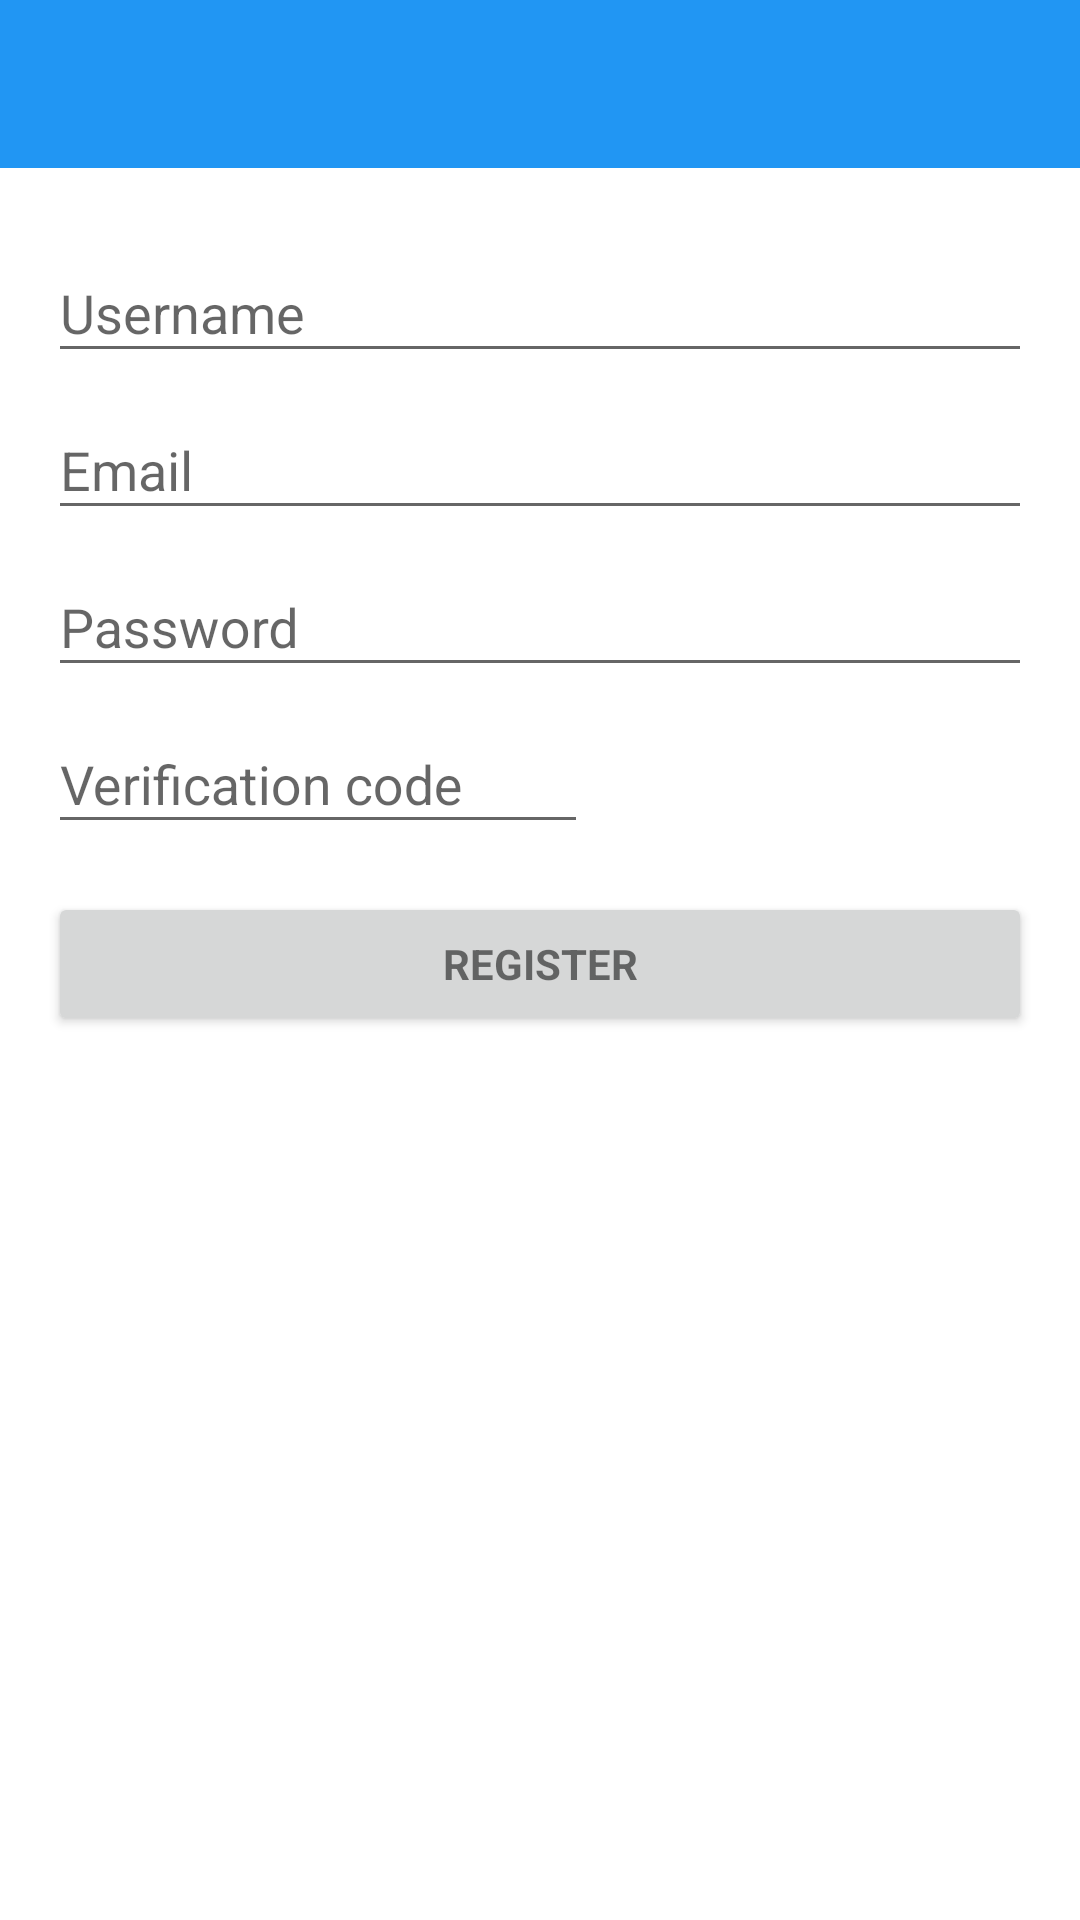

Reconstruct the res/layout file that produces this screen, plus the resources it refers to.
<!-- AndroidManifest.xml: application theme AppTheme -->
<!-- res/layout/activity_register.xml -->
<android.support.design.widget.CoordinatorLayout
    xmlns:android="http://schemas.android.com/apk/res/android"
    xmlns:tools="http://schemas.android.com/tools"
    xmlns:app="http://schemas.android.com/apk/res-auto"
    android:layout_width="match_parent"
    android:layout_height="match_parent"
    android:fitsSystemWindows="true"
    tools:context="com.example.carbonforum.RegisterActivity">
    <LinearLayout
        android:layout_width="match_parent"
        android:layout_height="match_parent"
        android:orientation="vertical" >
        <android.support.v7.widget.Toolbar
            android:id="@+id/toolbar"
            android:layout_width="match_parent"
            android:layout_height="?attr/actionBarSize"
            android:background="?attr/colorPrimary"
            android:theme="@style/ThemeOverlay.AppCompat.Dark.ActionBar" />
        <LinearLayout
            android:layout_width="match_parent"
            android:layout_height="match_parent"
            android:gravity="center_horizontal"
            android:paddingBottom="@dimen/activity_vertical_margin"
            android:paddingLeft="@dimen/activity_horizontal_margin"
            android:paddingRight="@dimen/activity_horizontal_margin"
            android:paddingTop="@dimen/activity_vertical_margin"
            android:orientation="vertical"
            tools:context="com.example.carbonforum.RegisterActivity">

            
            <ProgressBar
                android:id="@+id/register_progress"
                style="?android:attr/progressBarStyleLarge"
                android:layout_width="wrap_content"
                android:layout_height="wrap_content"
                android:layout_marginBottom="8dp"
                android:visibility="gone" />

            <ScrollView
                android:id="@+id/register_form"
                android:layout_width="match_parent"
                android:layout_height="match_parent">

                <LinearLayout
                    android:id="@+id/email_login_form"
                    android:layout_width="match_parent"
                    android:layout_height="wrap_content"
                    android:orientation="vertical">
                    <android.support.design.widget.TextInputLayout
                        android:layout_width="match_parent"
                        android:layout_height="wrap_content">
                        <EditText
                            android:id="@+id/username"
                            android:layout_width="match_parent"
                            android:layout_height="wrap_content"
                            android:hint="@string/prompt_username"
                            android:imeOptions="actionNext"
                            android:inputType="text"
                            android:maxLines="1"
                            android:singleLine="true" />
                    </android.support.design.widget.TextInputLayout>
                    <android.support.design.widget.TextInputLayout
                        android:layout_width="match_parent"
                        android:layout_height="wrap_content">

                        <AutoCompleteTextView
                            android:id="@+id/email"
                            android:layout_width="match_parent"
                            android:layout_height="wrap_content"
                            android:imeOptions="actionNext"
                            android:hint="@string/prompt_email"
                            android:inputType="textEmailAddress"
                            android:maxLines="1"

                            android:singleLine="true" />

                    </android.support.design.widget.TextInputLayout>

                    <android.support.design.widget.TextInputLayout
                        android:layout_width="match_parent"
                        android:layout_height="wrap_content">

                        <EditText android:id="@+id/password"
                                  android:layout_width="match_parent"
                                  android:layout_height="wrap_content"
                                  android:hint="@string/prompt_password"
                                  android:imeOptions="actionNext"
                                  android:inputType="textPassword"
                                  android:maxLines="1"
                                  android:singleLine="true" />

                    </android.support.design.widget.TextInputLayout>
                    <LinearLayout
                        android:orientation="horizontal"
                        android:layout_width="fill_parent"
                        android:layout_height="fill_parent">
                        <android.support.design.widget.TextInputLayout
                            android:layout_width="180dp"
                            android:layout_height="wrap_content">
                            <EditText android:id="@+id/verification_code"
                                      android:layout_width="180dp"
                                      android:layout_height="wrap_content"
                                      android:hint="@string/prompt_verification_code"
                                      android:imeActionId="@+id/register"
                                      android:imeOptions="actionDone"
                                      android:imeActionLabel="@string/action_register_short"
                                      android:inputType="numberDecimal"
                                      android:maxLines="1"
                                      android:singleLine="true" />
                        </android.support.design.widget.TextInputLayout>
                        <ImageView
                            android:id="@+id/verification_code_img"
                            android:layout_width="88.5dp"
                            android:layout_height="40.5dp"
                            android:contentDescription="@string/prompt_verification_code"/>
                    </LinearLayout>
                    <Button
                        android:id="@+id/register_button"
                        style="?android:textAppearanceSmall"
                        android:layout_width="match_parent"
                        android:layout_height="wrap_content"
                        android:layout_marginTop="16dp"
                        android:text="@string/action_register"
                        android:textStyle="bold" />

                </LinearLayout>
            </ScrollView>
        </LinearLayout>
    </LinearLayout>
</android.support.design.widget.CoordinatorLayout>
<!-- resources referenced by this layout -->
<resources>
  <dimen name="activity_horizontal_margin">16dp</dimen>
  <dimen name="activity_vertical_margin">16dp</dimen>
  <string name="action_register">注册</string>
  <string name="action_register_short">注册</string>
  <string name="prompt_email">邮箱</string>
  <string name="prompt_password">Password</string>
  <string name="prompt_username">Username</string>
  <string name="prompt_verification_code">Verification code</string>
  <style name="AppTheme" parent="AppTheme.Base">
  
      </style>
  <style name="AppTheme.Base" parent="Theme.AppCompat.Light.NoActionBar">
          
          
          
          <item name="colorPrimary">@color/material_blue_500</item>
          <item name="colorPrimaryDark">@color/material_blue_700</item>
          <item name="colorAccent">@color/material_blue_200</item>
          
          <item name="android:textColorPrimary">@color/material_grey_700</item>
          
          <item name="android:windowBackground">@color/material_white_1000</item>
          
          <item name="windowActionModeOverlay">true</item>
          <item name="actionModeBackground">@color/material_blue_500</item>
      </style>
  <color name="material_blue_500">#2196F3</color>
  <color name="material_blue_700">#1976D2</color>
  <color name="material_blue_200">#90CAF9</color>
  <color name="material_grey_700">#616161</color>
  <color name="material_white_1000">#ffffff</color>
</resources>
